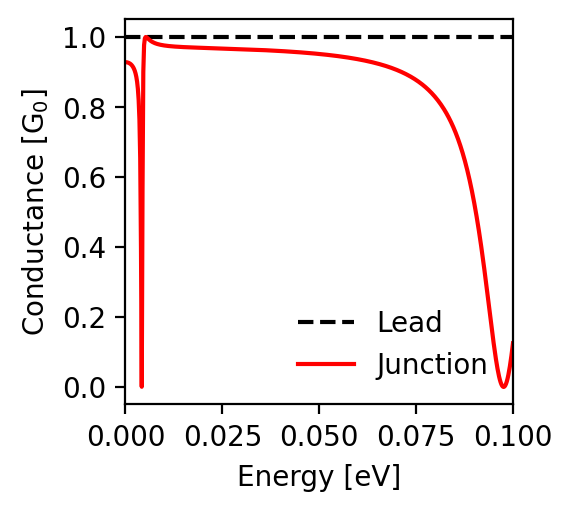

The data file committed next to this chart (first rows):
energy; conductance_lead; conductance_junction
-0.1; 1.0; 0.125
-0.0998; 1.0; 0.107
-0.0996; 1.0; 0.089
-0.0994; 1.0; 0.073
-0.0992; 1.0; 0.059
-0.099; 1.0; 0.046
-0.0988; 1.0; 0.034
-0.0986; 1.0; 0.024
-0.0984; 1.0; 0.015
-0.0982; 1.0; 0.009
-0.098; 1.0; 0.004
-0.0978; 1.0; 0.001
-0.0976; 1.0; 0.0
-0.0974; 1.0; 0.001
-0.0972; 1.0; 0.003
-0.097; 1.0; 0.008
-0.0968; 1.0; 0.014
-0.0966; 1.0; 0.021
-0.0964; 1.0; 0.03
-0.0962; 1.0; 0.041
-0.096; 1.0; 0.053
-0.0958; 1.0; 0.065
-0.0956; 1.0; 0.079
-0.0954; 1.0; 0.094
-0.0952; 1.0; 0.11
-0.095; 1.0; 0.126
-0.0948; 1.0; 0.143
-0.0946; 1.0; 0.16
-0.0944; 1.0; 0.178
-0.0942; 1.0; 0.195
-0.094; 1.0; 0.213
-0.0938; 1.0; 0.231
-0.0936; 1.0; 0.249
-0.0934; 1.0; 0.267
-0.0932; 1.0; 0.285
-0.093; 1.0; 0.302
-0.0928; 1.0; 0.32
-0.0926; 1.0; 0.337
-0.0924; 1.0; 0.353
-0.0922; 1.0; 0.37
-0.092; 1.0; 0.386
-0.0918; 1.0; 0.402
-0.0916; 1.0; 0.417
-0.0914; 1.0; 0.432
-0.0912; 1.0; 0.446
-0.091; 1.0; 0.461
-0.0908; 1.0; 0.474
-0.0906; 1.0; 0.488
-0.0904; 1.0; 0.501
-0.0902; 1.0; 0.513
-0.09; 1.0; 0.526
-0.0898; 1.0; 0.537
-0.0896; 1.0; 0.549
-0.0894; 1.0; 0.56
-0.0892; 1.0; 0.571
-0.089; 1.0; 0.581
-0.0888; 1.0; 0.591
-0.0886; 1.0; 0.601
-0.0884; 1.0; 0.61
-0.0882; 1.0; 0.62
... 941 more rows
